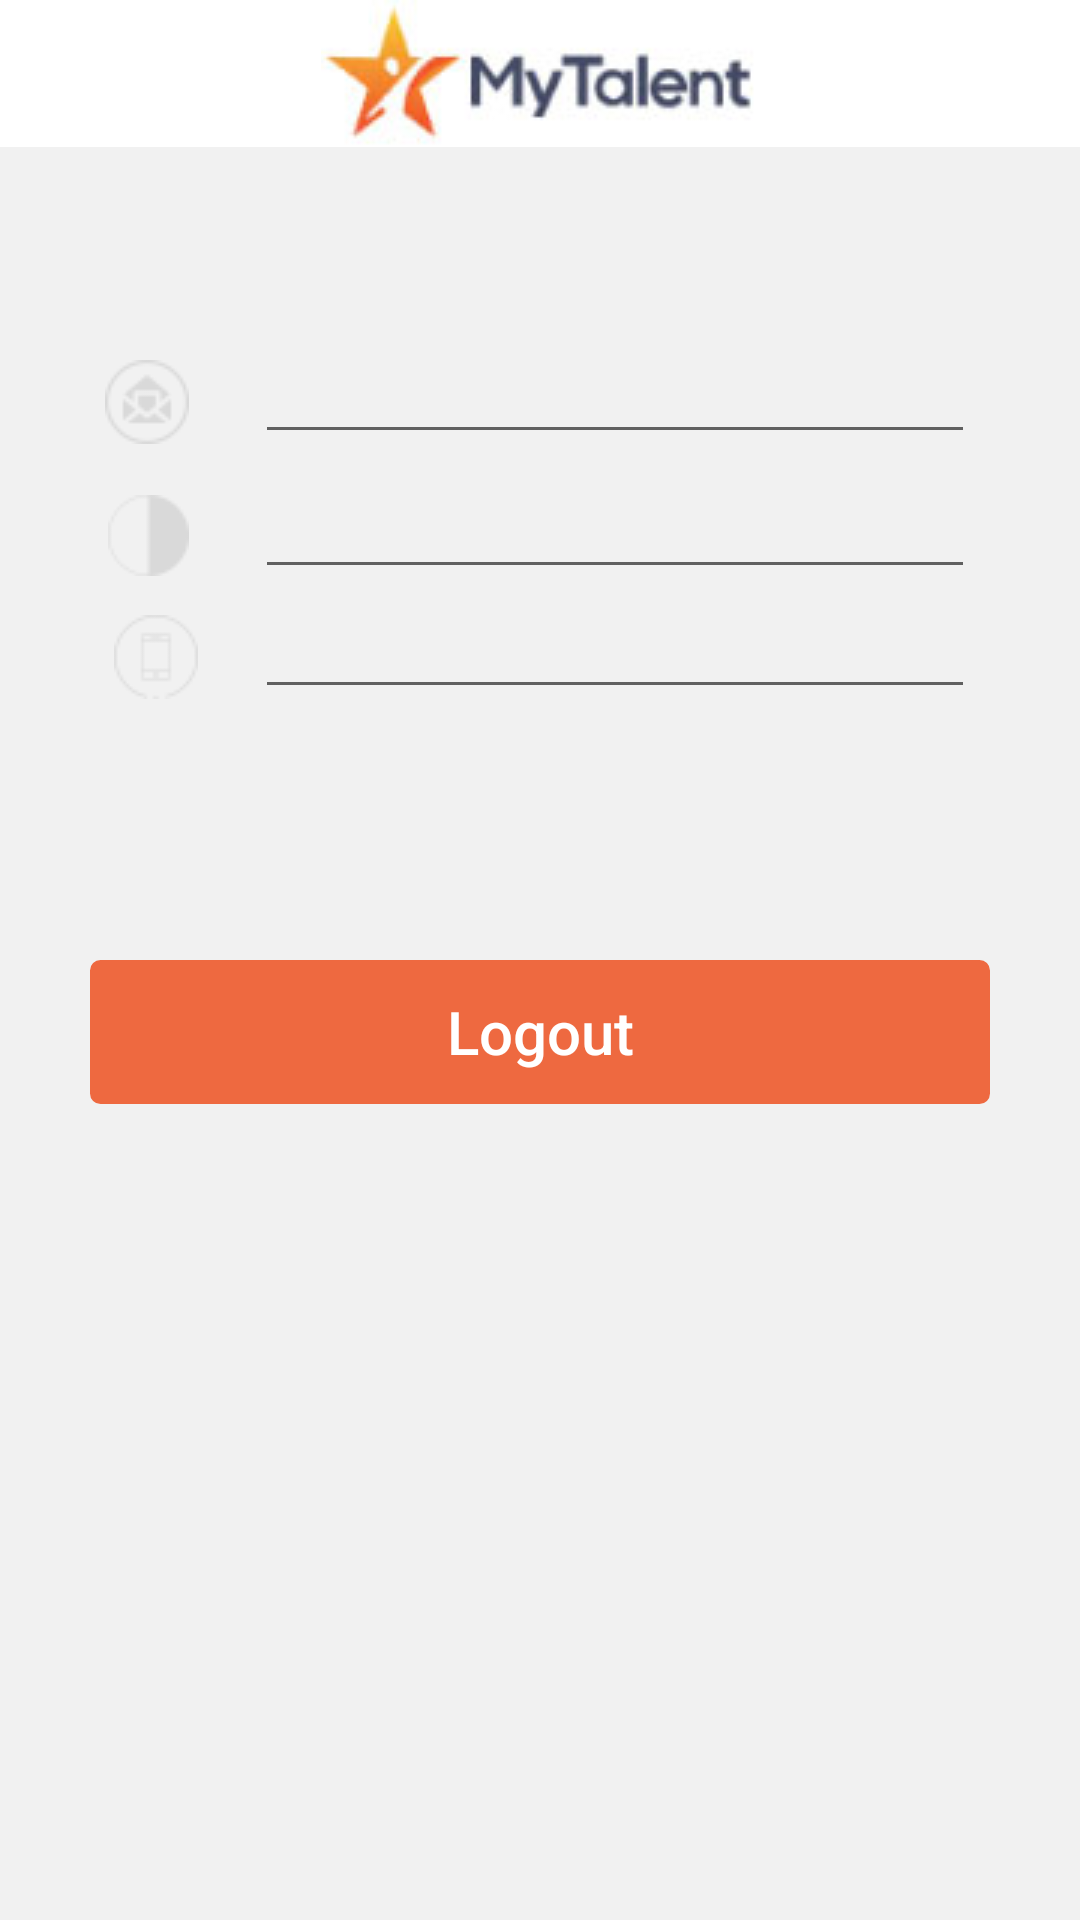

This screen was rendered from an Android layout file. Write that file and the resources it references.
<!-- AndroidManifest.xml: application theme AppTheme -->
<!-- res/layout/activity_profile.xml -->
<?xml version="1.0" encoding="utf-8"?>
<FrameLayout xmlns:android="http://schemas.android.com/apk/res/android"
    xmlns:tools="http://schemas.android.com/tools"
    android:id="@+id/activity_profile"
    android:layout_width="match_parent"
    android:gravity="left"
    android:layout_height="match_parent"
    android:background="#f1f1f1"
    tools:context="com.logischtech.mytalentapp.Profile">
    <ImageView
        android:layout_width="match_parent"
        android:src="@drawable/slogo"
        android:background="#ffffff"
        android:gravity="left"
        android:layout_alignParentLeft="true"
        android:layout_height="wrap_content"
        android:id="@+id/imageView"
        android:layout_marginTop="0dp"
        android:layout_alignParentTop="true"
        android:layout_alignParentStart="true" />
    <ImageView
        android:layout_width="wrap_content"
        android:id="@+id/firsrnameicon"
        android:src="@drawable/firstname"
        android:layout_alignParentLeft="true"
        android:layout_gravity="left"
        android:layout_marginLeft="36dp"
        android:layout_marginTop="165dp"
        android:layout_height="wrap_content" />
    <EditText
        android:layout_width="match_parent"
        android:id="@+id/Name"
        android:layout_marginRight="35dp"
        android:gravity="left"
        android:textSize="18dp"
        android:layout_marginTop="155dp"
        android:layout_marginLeft="85dp"
        android:layout_height="wrap_content" />

    <ImageView
        android:layout_width="wrap_content"
        android:src="@drawable/email"
        android:layout_height="wrap_content"
        android:layout_alignParentLeft="true"
        android:layout_gravity="left"
        android:layout_marginTop="120dp"
        android:id="@+id/email"
        android:layout_marginLeft="35dp"
        android:layout_below="@+id/loginimg" />
    <EditText
        android:id="@+id/etemail"
        android:layout_marginTop="110dp"
        android:layout_marginRight="35dp"
        android:layout_marginLeft="85dp"
        android:gravity="left"
        android:layout_width="match_parent"
        android:layout_height="wrap_content" />


    <ImageView
        android:layout_width="wrap_content"
        android:id="@+id/mobile"
        android:src="@drawable/mobile"
        android:layout_gravity="left"
        android:layout_alignParentLeft="true"

        android:layout_marginLeft="38dp"
        android:layout_marginTop="205dp"
        android:layout_height="wrap_content" />
    <EditText
        android:layout_width="match_parent"
        android:id="@+id/moblie"
        android:textSize="18dp"
        android:gravity="left"

        android:layout_marginTop="195dp"
        android:layout_marginRight="35dp"
        android:layout_marginLeft="85dp"
        android:layout_height="wrap_content" />
    <Button
        android:layout_width="match_parent"
        android:layout_marginTop="320dp"
        android:layout_marginLeft="30dp"
        android:layout_marginRight="30dp"

        android:id="@+id/logout"
        android:text="@string/btn_logout"
        android:textSize="20dp"
        android:stateListAnimator="@null"

        android:textColor="#ffffff"
        android:background="@drawable/buttoncorner"
        android:layout_height="wrap_content" />



</FrameLayout>
<!-- resources referenced by this layout -->
<resources>
  <!-- drawable buttoncorner (drawable) -->
  <?xml version="1.0" encoding="utf-8"?>
  <selector xmlns:android="http://schemas.android.com/apk/res/android" >
      <item android:state_pressed="true" >
          <shape android:shape="rectangle"  >
              <corners android:radius="3dip" />
              <stroke android:width="1dip" android:color="#5e7974" />
              <gradient android:angle="-90" android:startColor="#EE6940" android:endColor="#EE6940"  />
          </shape>
      </item>
      <item android:state_focused="true">
          <shape android:shape="rectangle"  >
              <corners android:radius="3dip" />
              <stroke android:width="1dip" android:color="#5e7974" />
              <solid android:color="#EE6940"/>
          </shape>
      </item>
      <item >
          <shape android:shape="rectangle"  >
              <corners android:radius="3dip" />
              <stroke android:width="1dip" android:color="#EE6940" />
              <gradient android:angle="-90" android:startColor="#EE6940" android:endColor="#EE6940" />
          </shape>
      </item>
  </selector>
  <!-- drawable email: png bitmap (drawable, 1704 bytes) -->
  <!-- drawable firstname: png bitmap (drawable, 1322 bytes) -->
  <!-- drawable mobile: png bitmap (drawable, 1505 bytes) -->
  <!-- drawable slogo: jpg bitmap (drawable, 3476 bytes) -->
  <string name="btn_logout">Logout</string>
  <style name="AppTheme" parent="Theme.AppCompat.Light.NoActionBar">
          
          <item name="windowNoTitle">true</item>
          <item name="android:windowNoTitle">true</item>
          <item name="colorPrimary">#D9D9D9</item>
          <item name="colorPrimaryDark">#EE6940</item>
          <item name="colorAccent">#EE6940</item>
          <item name="android:textAllCaps">false</item>
      </style>
</resources>
